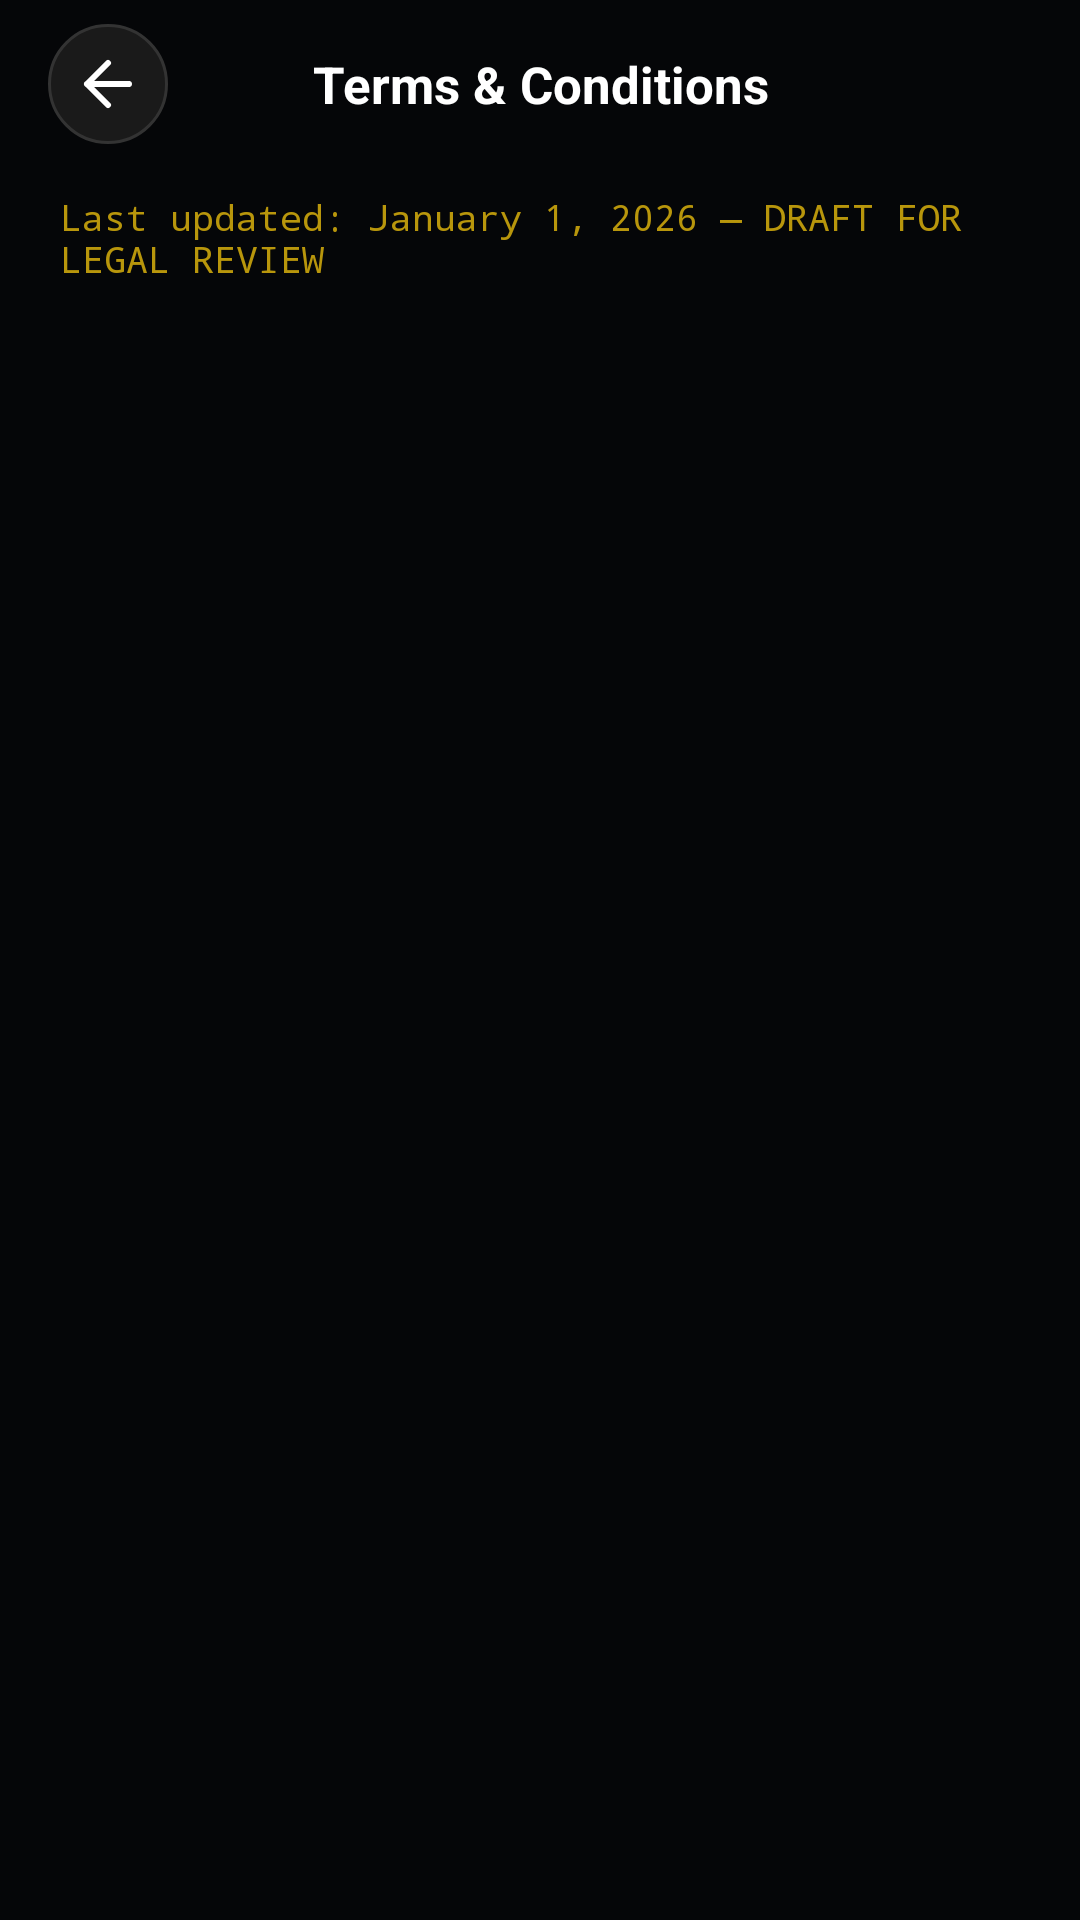

Layout XML and referenced resources for this Android screen:
<!-- AndroidManifest.xml: activity theme Theme.HookahDrop.Main -->
<!-- res/layout/activity_terms.xml -->
<?xml version="1.0" encoding="utf-8"?>
<RelativeLayout xmlns:android="http://schemas.android.com/apk/res/android"
    android:layout_width="match_parent" android:layout_height="match_parent"
    android:background="@color/bg_screen">

    
    <LinearLayout android:id="@+id/header"
        android:layout_width="match_parent" android:layout_height="56dp"
        android:orientation="horizontal" android:gravity="center_vertical"
        android:paddingHorizontal="16dp" android:layout_alignParentTop="true"
        android:background="@color/bg_screen">

        <ImageButton android:id="@+id/btnBack"
            android:layout_width="40dp" android:layout_height="40dp"
            android:background="@drawable/bg_back_button"
            android:src="@drawable/ic_arrow_back"
            android:contentDescription="Back" android:padding="10dp"/>

        <TextView android:layout_width="0dp" android:layout_height="wrap_content"
            android:layout_weight="1" android:gravity="center"
            android:text="Terms &amp; Conditions"
            android:textColor="@color/white" android:textSize="17sp" android:textStyle="bold"/>

        <View android:layout_width="40dp" android:layout_height="40dp"/>
    </LinearLayout>

    <ScrollView
        android:layout_width="match_parent" android:layout_height="match_parent"
        android:layout_below="@id/header"
        android:scrollbars="none" android:overScrollMode="never">

        <LinearLayout android:layout_width="match_parent" android:layout_height="wrap_content"
            android:orientation="vertical"
            android:paddingHorizontal="20dp" android:paddingBottom="40dp" android:paddingTop="8dp">

            
            <TextView android:layout_width="match_parent" android:layout_height="wrap_content"
                android:text="Last updated: January 1, 2026 — DRAFT FOR LEGAL REVIEW"
                android:textColor="@color/gold" android:textSize="12sp"
                android:layout_marginBottom="20dp" android:fontFamily="monospace"/>

            
            <TextView android:id="@+id/tvContent"
                android:layout_width="match_parent" android:layout_height="wrap_content"
                android:textColor="@color/text_secondary" android:textSize="14sp"
                android:lineSpacingMultiplier="1.7" android:selectable="true"/>

        </LinearLayout>
    </ScrollView>
</RelativeLayout>
<!-- resources referenced by this layout -->
<resources>
  <color name="bg_screen">#050608</color>
  <color name="gold">#B8960C</color>
  <color name="text_secondary">#8A8FA0</color>
  <color name="white">#FFFFFFFF</color>
  <!-- drawable bg_back_button (drawable) -->
  <?xml version="1.0" encoding="utf-8"?>
  <shape xmlns:android="http://schemas.android.com/apk/res/android"
      android:shape="oval">
      <solid android:color="#1A1A1A" />
      <stroke
          android:width="1dp"
          android:color="#333333" />
  </shape>
  <!-- drawable ic_arrow_back (drawable) -->
  <?xml version="1.0" encoding="utf-8"?>
  <vector xmlns:android="http://schemas.android.com/apk/res/android"
      android:width="24dp"
      android:height="24dp"
      android:viewportWidth="24"
      android:viewportHeight="24">
      <path
          android:strokeWidth="2"
          android:strokeColor="@color/white"
          android:strokeLineCap="round"
          android:strokeLineJoin="round"
          android:pathData="M19,12H5M12,19l-7,-7 7,-7" />
  </vector>
  <style name="Theme.HookahDrop.Main" parent="Theme.HookahDrop">
          <item name="android:windowBackground">@color/bg_screen</item>
          <item name="colorSurface">@color/card_bg</item>
          <item name="android:navigationBarColor">#0C0E13</item>
          <item name="android:windowActivityTransitions">true</item>
          <item name="android:windowContentTransitions">true</item>
          <item name="android:windowAllowEnterTransitionOverlap">true</item>
          <item name="android:windowAllowReturnTransitionOverlap">true</item>
          <item name="android:windowAnimationStyle">@style/NavAnimationStyle</item>
      </style>
  <style name="Theme.HookahDrop" parent="Theme.MaterialComponents.DayNight.NoActionBar">
          <item name="colorPrimary">@color/accent_cyan</item>
          <item name="colorPrimaryVariant">@color/accent_cyan_dim</item>
          <item name="colorOnPrimary">@color/white</item>
          <item name="colorSecondary">@color/neon_blue</item>
          <item name="colorSurface">@color/bg_dark</item>
          <item name="android:windowBackground">@color/bg_dark</item>
          <item name="android:statusBarColor">@color/black</item>
          <item name="android:navigationBarColor">#0C0E13</item>
          <item name="android:windowLightStatusBar">false</item>
          <item name="android:windowLightNavigationBar" tools:ignore="NewApi">false</item>
      </style>
  <color name="card_bg">#101216</color>
  <style name="NavAnimationStyle" parent="@android:style/Animation.Activity">
          <item name="android:activityOpenEnterAnimation">@anim/window_anim_enter</item>
          <item name="android:activityOpenExitAnimation">@anim/window_anim_exit</item>
          <item name="android:activityCloseEnterAnimation">@anim/nav_back_enter</item>
          <item name="android:activityCloseExitAnimation">@anim/nav_back_exit</item>
      </style>
  <color name="accent_cyan">#00BFFF</color>
  <color name="accent_cyan_dim">#0080AA</color>
  <color name="neon_blue">#00CFFF</color>
  <color name="bg_dark">#0A0A0A</color>
  <color name="black">#FF000000</color>
</resources>
